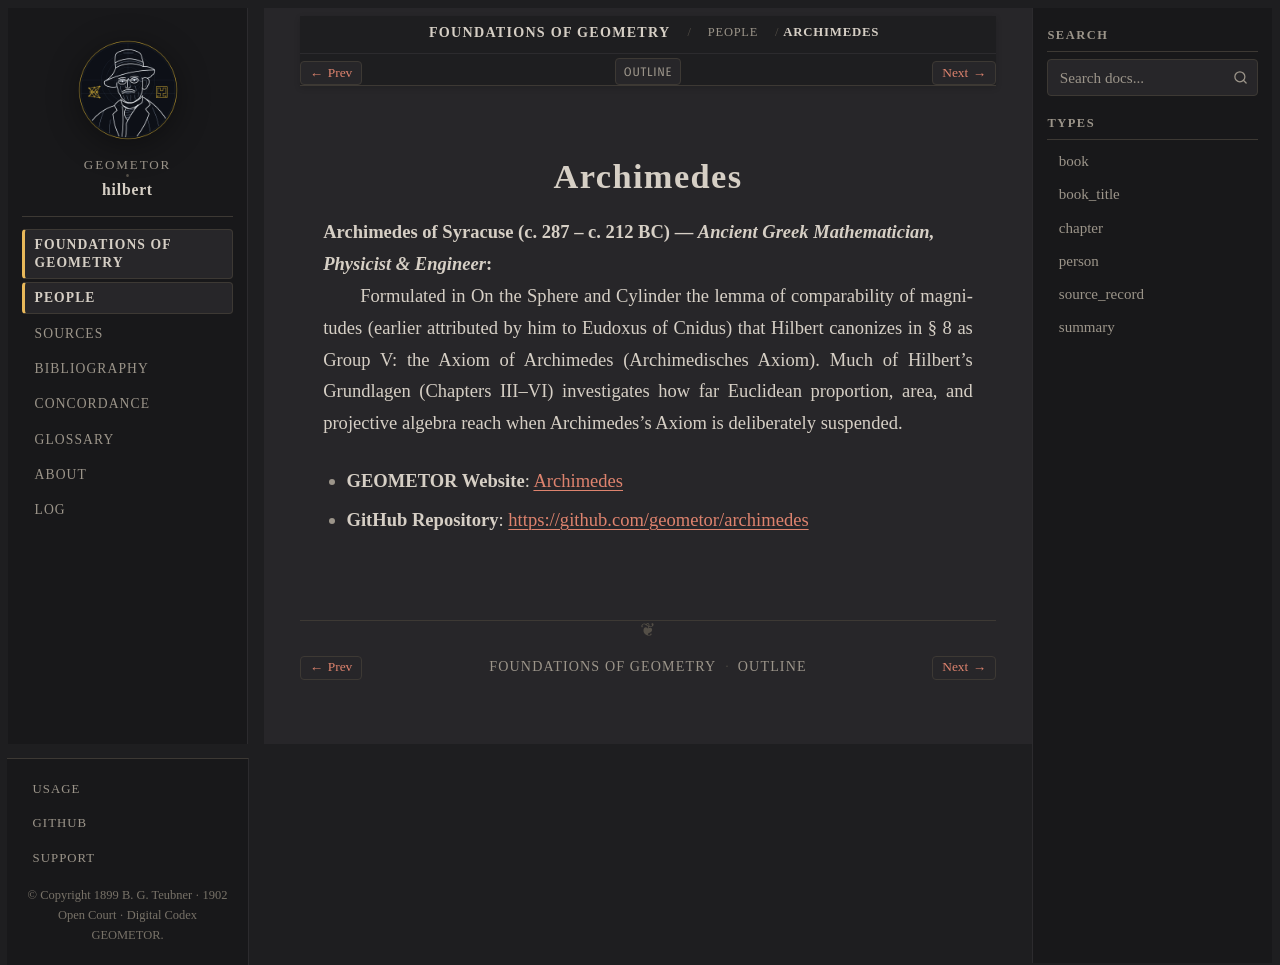

repository: geometor/hilbert · page: grundlagen/people/archimedes.html · generator: sphinx

:type: person
:layout: book
:death_year: -212
:death_label: 212 BC
:lifespan: c. 287 – c. 212 BC
:site_url: https://geometor.github.io/archimedes/
:github_url: https://github.com/geometor/archimedes
:excerpt: Archimedes of Syracuse (c. 287 – c. 212 BC) — Ancient Greek Mathematician, Physicist & Engineer

.. _person-archimedes:

Archimedes
==========

**Archimedes of Syracuse** (c. 287 – c. 212 BC) — *Ancient Greek Mathematician, Physicist & Engineer*
   Formulated in On the Sphere and Cylinder the lemma of comparability of magnitudes (earlier attributed by him to Eudoxus of Cnidus) that Hilbert canonizes in § 8 as Group V: the Axiom of Archimedes (Archimedisches Axiom). Much of Hilbert's Grundlagen (Chapters III–VI) investigates how far Euclidean proportion, area, and projective algebra reach when Archimedes's Axiom is deliberately suspended.

* **GEOMETOR Website**: `Archimedes <https://geometor.github.io/archimedes/>`_
* **GitHub Repository**: `https://github.com/geometor/archimedes <https://github.com/geometor/archimedes>`_
